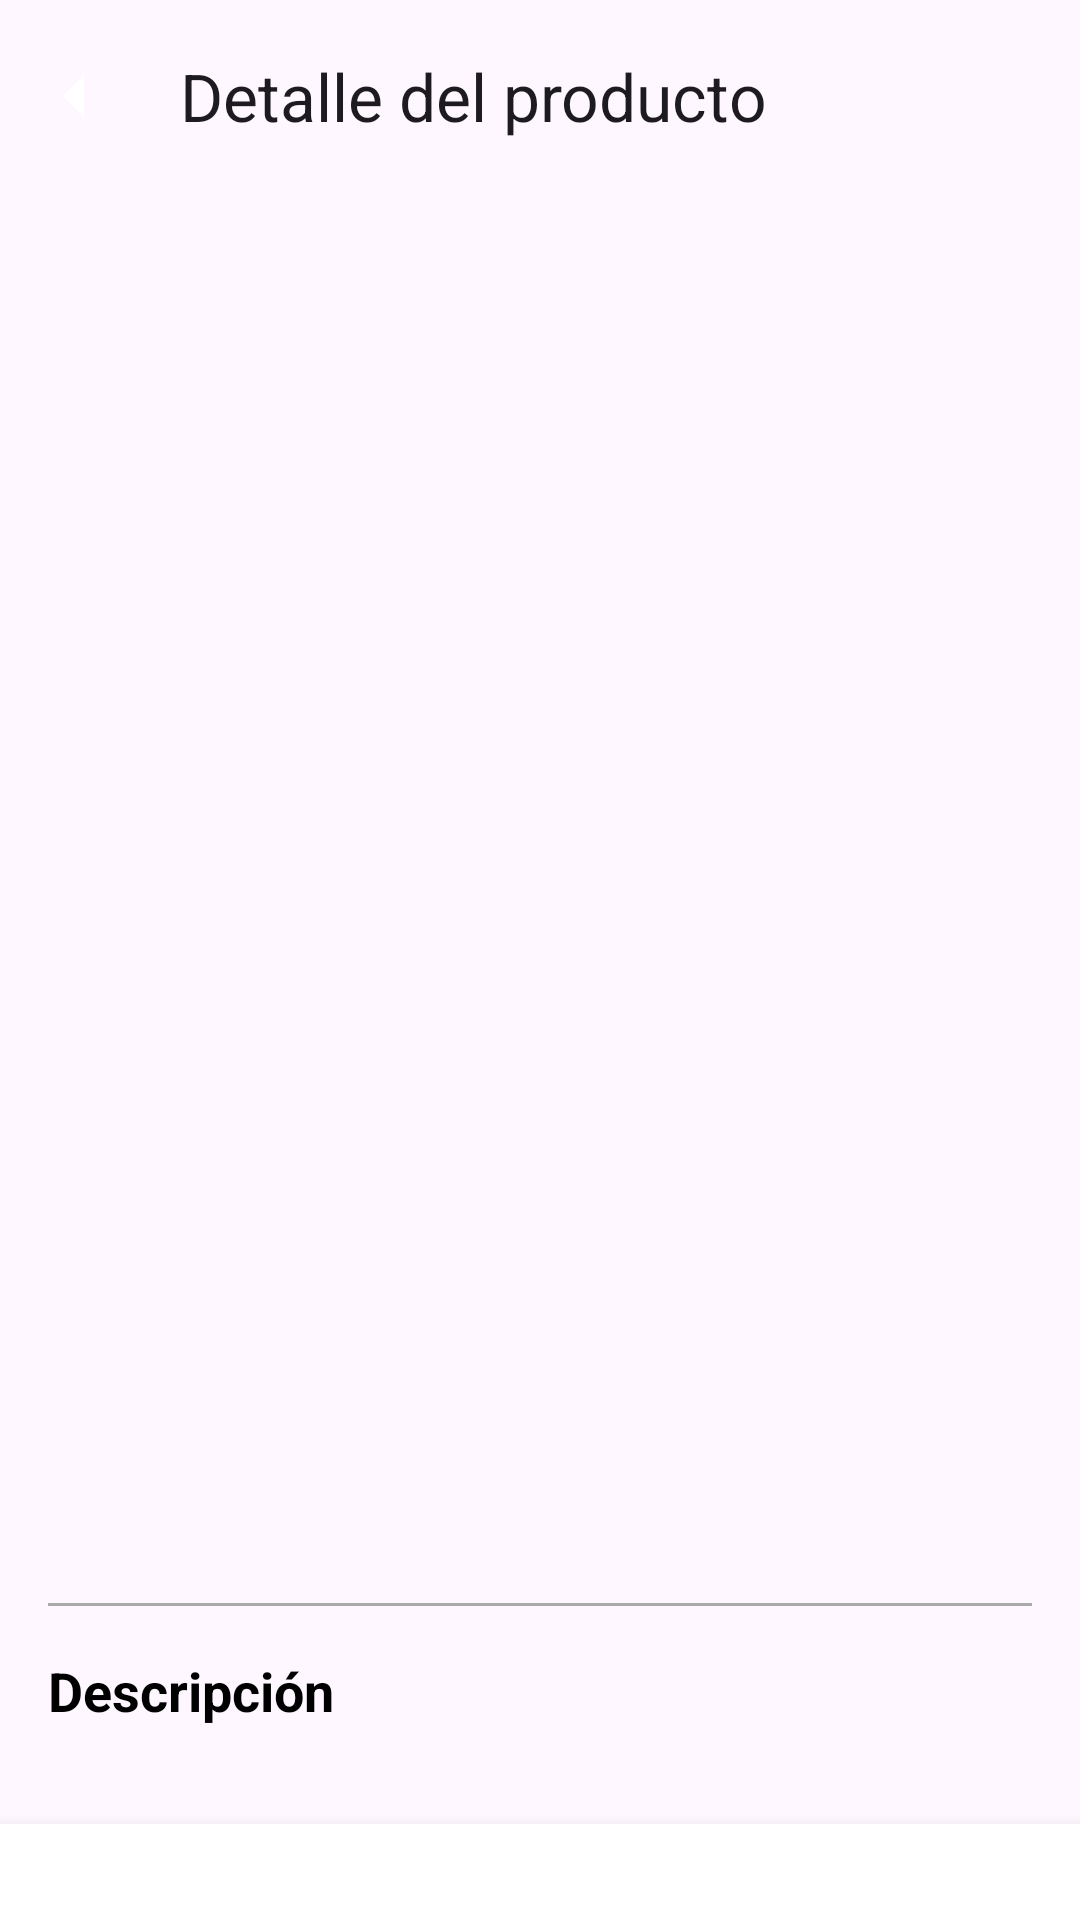

Here is an Android app screen rendered from its layout file. Give the layout XML and the strings, colors and styles it references.
<!-- AndroidManifest.xml: application theme Theme.App_Arte_Entre_Puntadas -->
<!-- res/layout/fragment_product_detail.xml -->
<?xml version="1.0" encoding="utf-8"?>
<androidx.coordinatorlayout.widget.CoordinatorLayout xmlns:android="http://schemas.android.com/apk/res/android"
    xmlns:app="http://schemas.android.com/apk/res-auto"
    xmlns:tools="http://schemas.android.com/tools"
    android:layout_width="match_parent"
    android:layout_height="match_parent">

    <com.google.android.material.appbar.AppBarLayout
        android:layout_width="match_parent"
        android:layout_height="wrap_content">

        <com.google.android.material.appbar.MaterialToolbar
            android:id="@+id/toolbar"
            android:layout_width="match_parent"
            android:layout_height="?attr/actionBarSize"
            app:navigationIcon="@drawable/ic_back"
            app:title="Detalle del producto" />

    </com.google.android.material.appbar.AppBarLayout>

    <androidx.core.widget.NestedScrollView
        android:layout_width="match_parent"
        android:layout_height="match_parent"
        app:layout_behavior="@string/appbar_scrolling_view_behavior">

        <LinearLayout
            android:layout_width="match_parent"
            android:layout_height="wrap_content"
            android:orientation="vertical">

            
            <ImageView
                android:id="@+id/iv_product_image"
                android:layout_width="match_parent"
                android:layout_height="300dp"
                android:scaleType="centerCrop"
                tools:src="@tools:sample/backgrounds/scenic" />

            <LinearLayout
                android:layout_width="match_parent"
                android:layout_height="wrap_content"
                android:orientation="vertical"
                android:padding="16dp">

                
                <TextView
                    android:id="@+id/tv_product_name"
                    android:layout_width="match_parent"
                    android:layout_height="wrap_content"
                    android:textColor="@android:color/black"
                    android:textSize="24sp"
                    android:textStyle="bold"
                    tools:text="Pikachu Amigurumi" />

                
                <TextView
                    android:id="@+id/tv_category"
                    android:layout_width="wrap_content"
                    android:layout_height="wrap_content"
                    android:layout_marginTop="4dp"
                    android:textColor="@color/green_accent"
                    tools:text="Personajes" />

                
                <TextView
                    android:id="@+id/tv_product_price"
                    android:layout_width="match_parent"
                    android:layout_height="wrap_content"
                    android:layout_marginTop="16dp"
                    android:textColor="@color/yellow_primary"
                    android:textSize="28sp"
                    android:textStyle="bold"
                    tools:text="$45,000" />

                
                <LinearLayout
                    android:layout_width="match_parent"
                    android:layout_height="wrap_content"
                    android:layout_marginTop="8dp"
                    android:orientation="horizontal">

                    <TextView
                        android:id="@+id/tv_stock"
                        android:layout_width="0dp"
                        android:layout_height="wrap_content"
                        android:layout_weight="1"
                        android:textSize="16sp"
                        tools:text="Stock: 10" />

                    <TextView
                        android:id="@+id/tv_availability"
                        android:layout_width="wrap_content"
                        android:layout_height="wrap_content"
                        android:textColor="@android:color/holo_green_dark"
                        android:textStyle="bold"
                        tools:text="Disponible" />

                </LinearLayout>

                
                <View
                    android:layout_width="match_parent"
                    android:layout_height="1dp"
                    android:layout_marginTop="16dp"
                    android:layout_marginBottom="16dp"
                    android:background="@android:color/darker_gray" />

                
                <TextView
                    android:layout_width="match_parent"
                    android:layout_height="wrap_content"
                    android:text="Descripción"
                    android:textColor="@android:color/black"
                    android:textSize="18sp"
                    android:textStyle="bold" />

                <TextView
                    android:id="@+id/tv_product_description"
                    android:layout_width="match_parent"
                    android:layout_height="wrap_content"
                    android:layout_marginTop="8dp"
                    android:textSize="16sp"
                    tools:text="Descripción del producto" />

                
                <LinearLayout
                    android:id="@+id/ll_quantity_selector"
                    android:layout_width="match_parent"
                    android:layout_height="wrap_content"
                    android:layout_marginTop="24dp"
                    android:gravity="center_vertical"
                    android:orientation="horizontal"
                    android:visibility="gone">

                    <TextView
                        android:layout_width="wrap_content"
                        android:layout_height="wrap_content"
                        android:text="Cantidad:"
                        android:textSize="16sp"
                        android:textStyle="bold" />

                    <com.google.android.material.button.MaterialButton
                        android:id="@+id/btn_decrease"
                        style="@style/Widget.Material3.Button.OutlinedButton"
                        android:layout_width="48dp"
                        android:layout_height="48dp"
                        android:layout_marginStart="16dp"
                        android:text="-" />

                    <TextView
                        android:id="@+id/tv_quantity"
                        android:layout_width="48dp"
                        android:layout_height="wrap_content"
                        android:gravity="center"
                        android:text="1"
                        android:textSize="18sp"
                        android:textStyle="bold" />

                    <com.google.android.material.button.MaterialButton
                        android:id="@+id/btn_increase"
                        style="@style/Widget.Material3.Button.OutlinedButton"
                        android:layout_width="48dp"
                        android:layout_height="48dp"
                        android:text="+" />

                </LinearLayout>

                
                <View
                    android:layout_width="match_parent"
                    android:layout_height="80dp" />

            </LinearLayout>

        </LinearLayout>

    </androidx.core.widget.NestedScrollView>

    
    <LinearLayout
        android:layout_width="match_parent"
        android:layout_height="wrap_content"
        android:layout_gravity="bottom"
        android:background="@android:color/white"
        android:elevation="8dp"
        android:orientation="horizontal"
        android:padding="16dp">

        <com.google.android.material.button.MaterialButton
            android:id="@+id/btn_add_to_cart"
            android:layout_width="0dp"
            android:layout_height="56dp"
            android:layout_weight="1"
            android:text="Agregar al carrito"
            android:visibility="gone" />

        <com.google.android.material.button.MaterialButton
            android:id="@+id/btn_edit"
            android:layout_width="0dp"
            android:layout_height="56dp"
            android:layout_weight="1"
            android:text="Editar producto"
            android:visibility="gone" />

    </LinearLayout>

    
    <ProgressBar
        android:id="@+id/progress_bar"
        android:layout_width="wrap_content"
        android:layout_height="wrap_content"
        android:layout_gravity="center"
        android:visibility="gone" />

</androidx.coordinatorlayout.widget.CoordinatorLayout>
<!-- resources referenced by this layout -->
<resources>
  <color name="green_accent">#22C55E</color>
  <color name="yellow_primary">#FACC15</color>
  <!-- drawable ic_back (drawable) -->
  <?xml version="1.0" encoding="utf-8"?>
  <vector xmlns:android="http://schemas.android.com/apk/res/android"
      android:width="24dp"
      android:height="24dp"
      android:viewportWidth="24"
      android:viewportHeight="24">
      <path
          android:fillColor="#FFFFFF"
          android:pathData="M19,12H5M12,19l-7,-7 7,-7" />
  </vector>
  <style name="Theme.App_Arte_Entre_Puntadas" parent="Base.Theme.App_Arte_Entre_Puntadas" />
  <style name="Base.Theme.App_Arte_Entre_Puntadas" parent="Theme.Material3.DayNight.NoActionBar">
          
          
          
          
          <item name="android:windowLayoutInDisplayCutoutMode" tools:targetApi="p">shortEdges</item>
          <item name="android:statusBarColor">@android:color/transparent</item>
          <item name="android:navigationBarColor">@android:color/transparent</item>
          <item name="android:windowTranslucentStatus">false</item>
          <item name="android:windowTranslucentNavigation">false</item>
          
          
          <item name="android:windowLightStatusBar" tools:targetApi="m">true</item>
      </style>
</resources>
